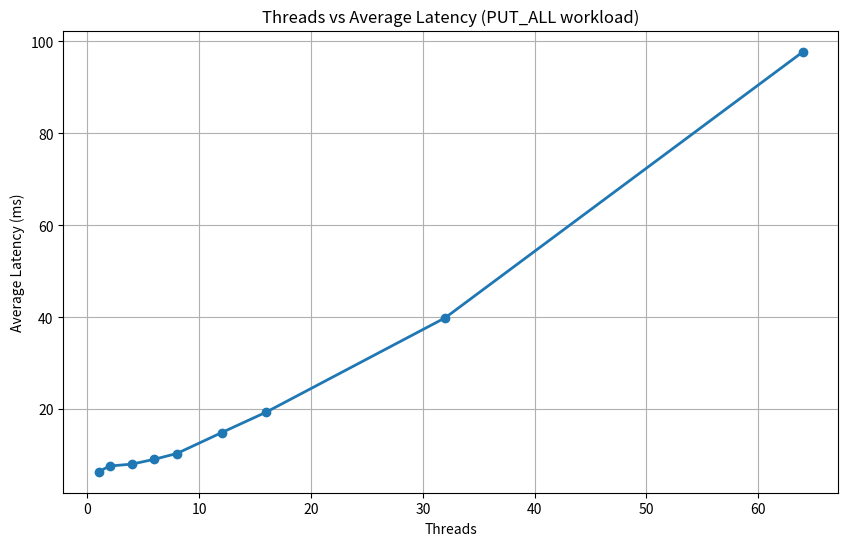

Python code for this plot: (Note: this script raises an exception after producing the figure.)
import matplotlib.pyplot as plt

# Data
threads = [1, 2, 4, 6, 8, 12, 16, 32, 64]
latency = [6.38161, 7.61832, 8.0411, 9.09415, 10.3403,
           14.878, 19.355, 39.8723, 97.7653]   # ms

plt.figure(figsize=(10,6))

plt.plot(threads, latency, marker='o', linewidth=2)

plt.xlabel("Threads")
plt.ylabel("Average Latency (ms)")
plt.title("Threads vs Average Latency (PUT_ALL workload)")
plt.grid(True)
plt.xscale("log", basex=2)   # optional: cleaner scaling

plt.show()
